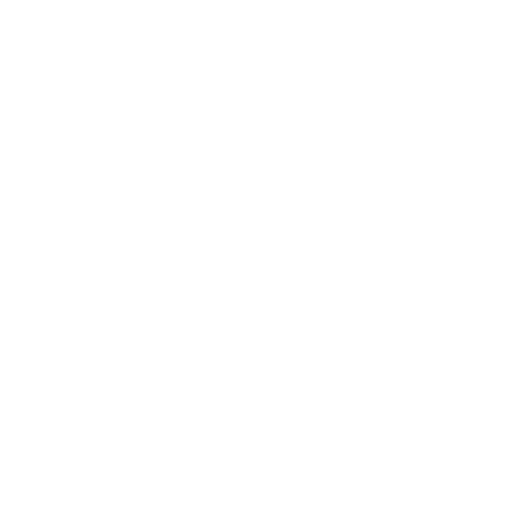
t = 0.00 s
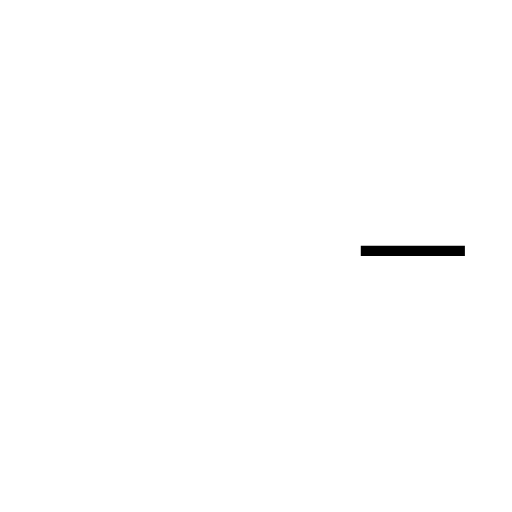
t = 0.31 s
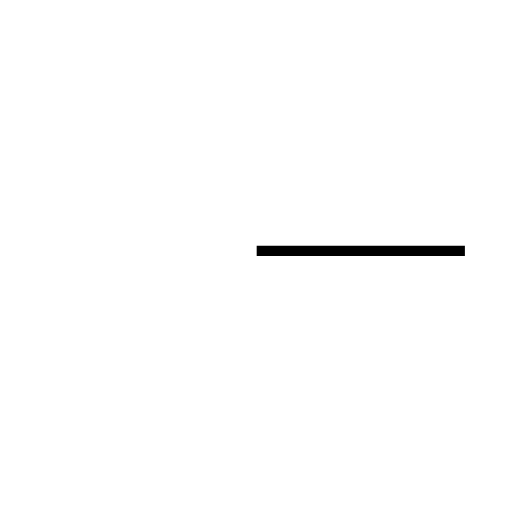
t = 0.61 s
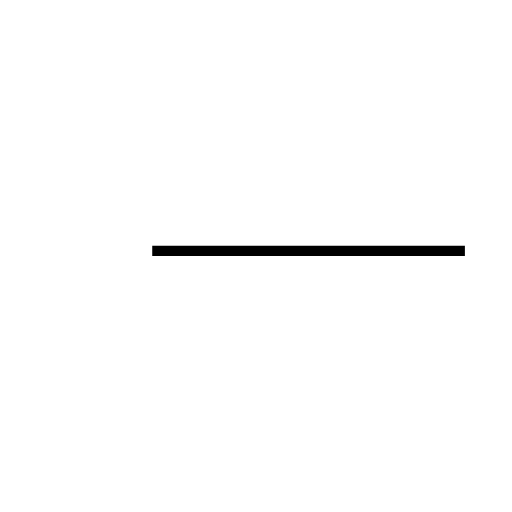
t = 0.92 s
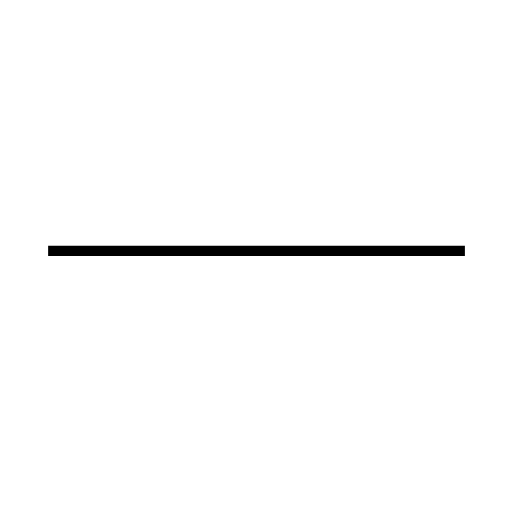
t = 1.22 s
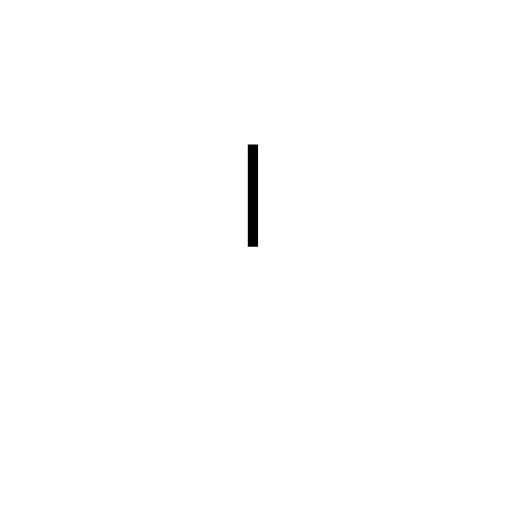
t = 1.52 s

The animated SVG that drew these frames (rendered in a browser with its animation timeline set to each time). Animation: 2 SMIL elements (animate=2); one cycle of 1.52 s.

<?xml version='1.0' encoding='utf-8'?>
<svg viewBox="0.0 -6.0 50.0 50.0" version="1.1" xmlns="http://www.w3.org/2000/svg"><rect x="-1000" y="-1000" width="2000" height="2000" stroke="white" fill="white" /><g style="fill:none;stroke:#000000;stroke-width:1"><path d="M 45.4 -19.5 L 4.7 -19.5 " transform="translate(0.0 38.0)" stroke-dasharray="40.699999999999996" stroke-dashoffset="40.699999999999996"><animate attributeName="stroke-dashoffset" from="40.699999999999996" to="0" dur="1.2209999999999999s" begin="0s; anim_end.end" fill="freeze" id="anim0" /></path><path d="M 24.7 -19.9 L 24.7 -29.9" transform="translate(0.0 38.0)" stroke-dasharray="10.0" stroke-dashoffset="10.0"><animate attributeName="stroke-dashoffset" from="10.0" to="0" dur="0.3s" begin="anim0.end" fill="freeze" id="anim_end" /></path></g></svg>
